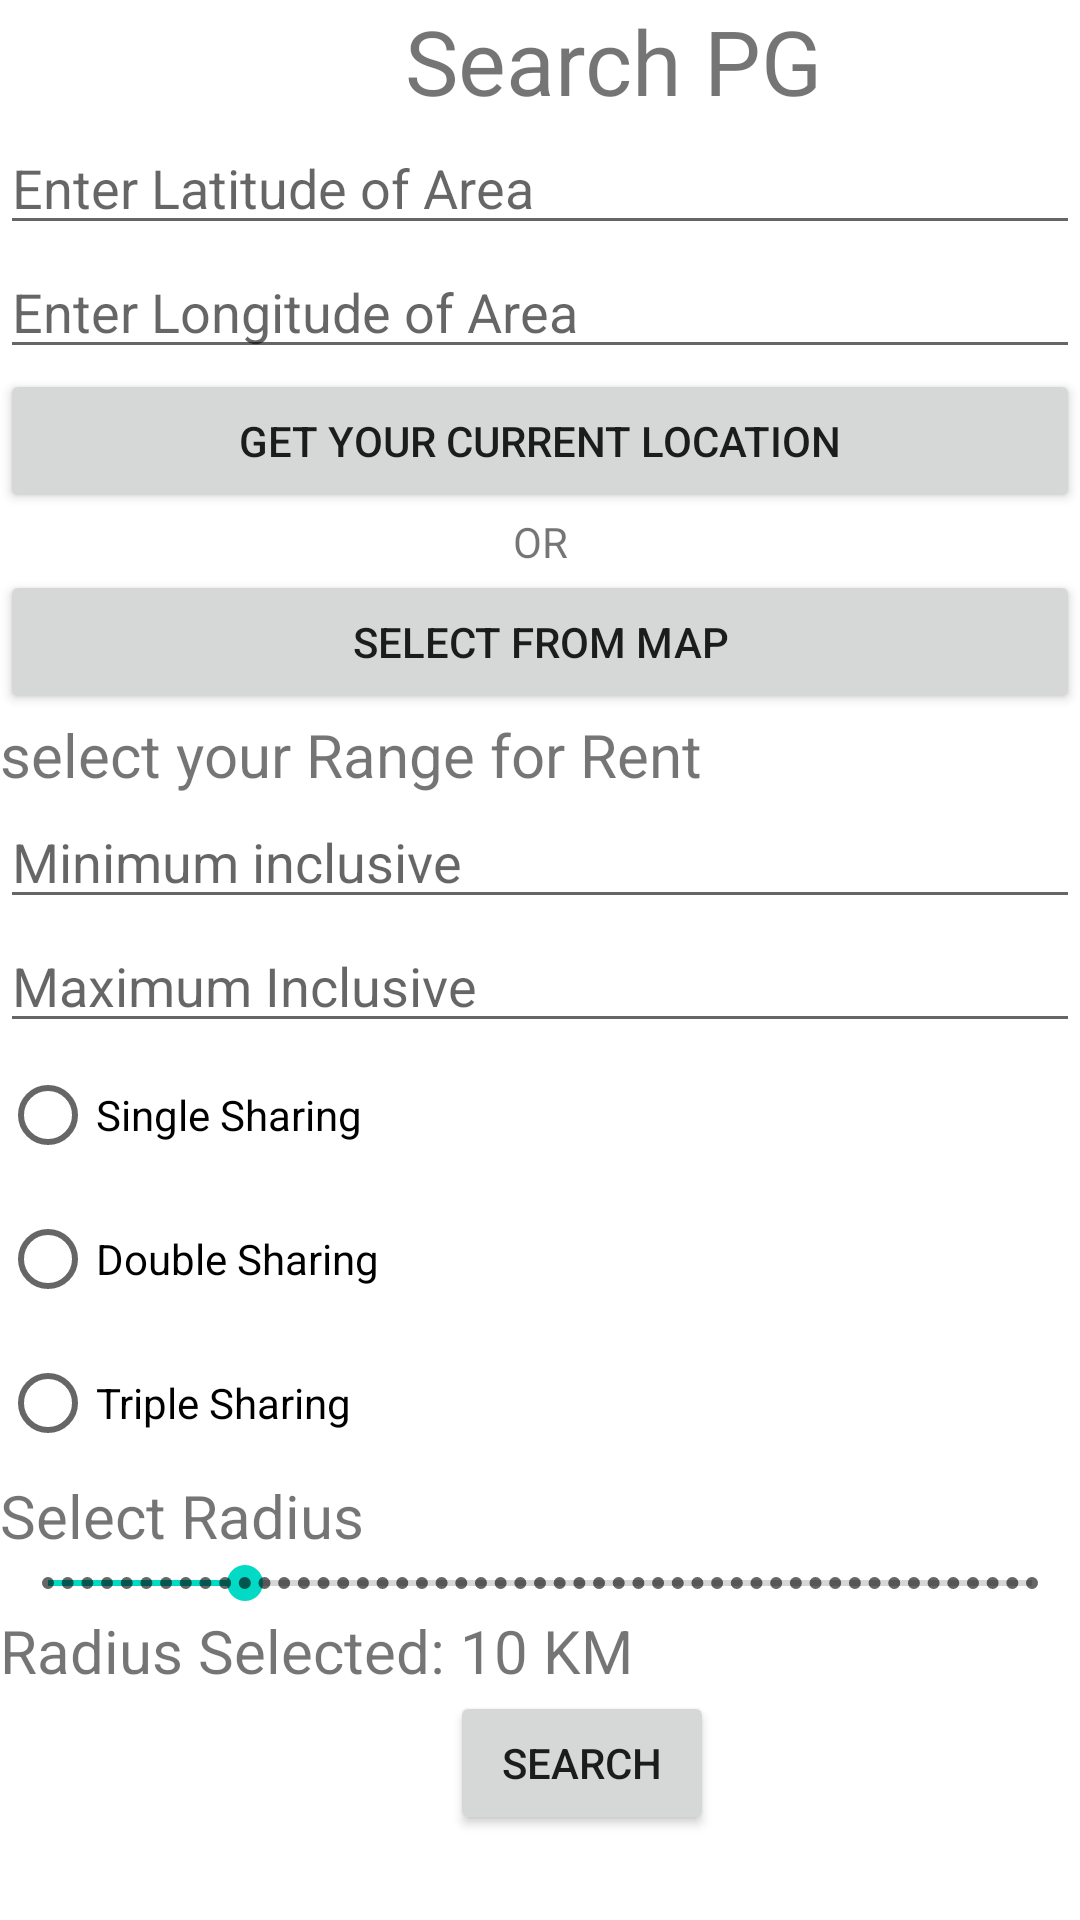

Reconstruct the res/layout file that produces this screen, plus the resources it refers to.
<!-- AndroidManifest.xml: application theme Theme.Googlesigninapi -->
<!-- res/layout/activity_search_filter.xml -->
<?xml version="1.0" encoding="utf-8"?>
<LinearLayout xmlns:android="http://schemas.android.com/apk/res/android"
    xmlns:app="http://schemas.android.com/apk/res-auto"
    xmlns:tools="http://schemas.android.com/tools"
    android:layout_width="match_parent"
    android:layout_height="match_parent"
    android:orientation="vertical"
    tools:context=".Search_Filter">

    <TextView
        android:layout_width="match_parent"
        android:layout_height="wrap_content"
        android:layout_marginLeft="135dp"
        android:text="Search PG"
        android:textSize="30dp" />

    <EditText
        android:layout_width="match_parent"
        android:layout_height="wrap_content"
        android:id = "@+id/latitude"
        android:hint = "Enter Latitude of Area"
        />

    <EditText
        android:layout_width="match_parent"
        android:layout_height="wrap_content"
        android:id = "@+id/longitude"
        android:hint = "Enter Longitude of Area"
        />

    <Button
        android:id="@+id/getlocation"
        android:layout_width="match_parent"
        android:layout_height="wrap_content"
        android:text="Get your Current Location" />


    <TextView
        android:id="@+id/textView2"
        android:layout_width="match_parent"
        android:layout_height="wrap_content"
        android:text="OR"
        android:textAlignment="center"
        />

    <Button
        android:id="@+id/mapButton"
        android:layout_width="match_parent"
        android:layout_height="wrap_content"
        android:onClick="mapClicked"
        android:text="Select from Map"
        tools:ignore="OnClick" />

    <TextView

        android:layout_width="wrap_content"
        android:layout_height="wrap_content"
        android:text="select your Range for Rent"
        android:textSize="20dp" />

    <EditText
        android:hint="Minimum inclusive"
        android:layout_width="match_parent"
        android:id="@+id/min"
        android:layout_height="wrap_content"/>
    <EditText
        android:hint="Maximum Inclusive"
        android:layout_width="match_parent"
        android:id="@+id/max"
        android:layout_height="wrap_content"/>
    <RadioButton
        android:id="@+id/single_share"
        android:layout_width="match_parent"
        android:layout_height="wrap_content"
        android:text="Single Sharing" />
    <RadioButton
        android:id="@+id/double_share"
        android:layout_width="match_parent"
        android:layout_height="wrap_content"
        android:text="Double Sharing" />
    <RadioButton
        android:id="@+id/triple_share"
        android:layout_width="match_parent"
        android:layout_height="wrap_content"
        android:text="Triple Sharing" />

    <TextView
        android:id="@+id/radius"
        android:layout_width="match_parent"
        android:layout_height="wrap_content"
        android:text = "Select Radius"
        android:textSize="20sp"
        />


    <SeekBar
        android:id="@+id/radiusLength"
        style="@style/Widget.AppCompat.SeekBar.Discrete"
        android:layout_width="match_parent"
        android:layout_height="wrap_content"
        android:max="50"
        android:progress="10" />

    <TextView
        android:id="@+id/radiusSelected"
        android:layout_width="match_parent"
        android:layout_height="wrap_content"
        android:textSize="20dp"
        android:text = "Radius Selected: 10 KM"/>

    <Button
        android:layout_width="wrap_content"
        android:layout_height="wrap_content"
        android:text="Search"
        android:onClick="OnSearchClicked"

        android:layout_marginLeft="150dp"
        tools:ignore="OnClick" />

</LinearLayout>
<!-- resources referenced by this layout -->
<resources>
  <style name="Theme.Googlesigninapi" parent="Theme.MaterialComponents.DayNight.NoActionBar">
          
          <item name="colorPrimary">@color/purple_500</item>
          <item name="colorPrimaryVariant">@color/purple_700</item>
          <item name="colorOnPrimary">@color/white</item>
          
          <item name="colorSecondary">@color/teal_200</item>
          <item name="colorSecondaryVariant">@color/teal_700</item>
          <item name="colorOnSecondary">@color/black</item>
          
          <item name="android:statusBarColor" tools:targetApi="l">?attr/colorPrimaryVariant</item>
          
      </style>
  <!-- not gathered from this repository: default colours our renderer supplied (Android Studio template values) -->
  <color name="purple_500">#FF6200EE</color>
  <color name="purple_700">#FF3700B3</color>
  <color name="teal_200">#FF03DAC5</color>
  <color name="teal_700">#FF018786</color>
  <color name="black">#FF000000</color>
  <color name="white">#FFFFFFFF</color>
</resources>
